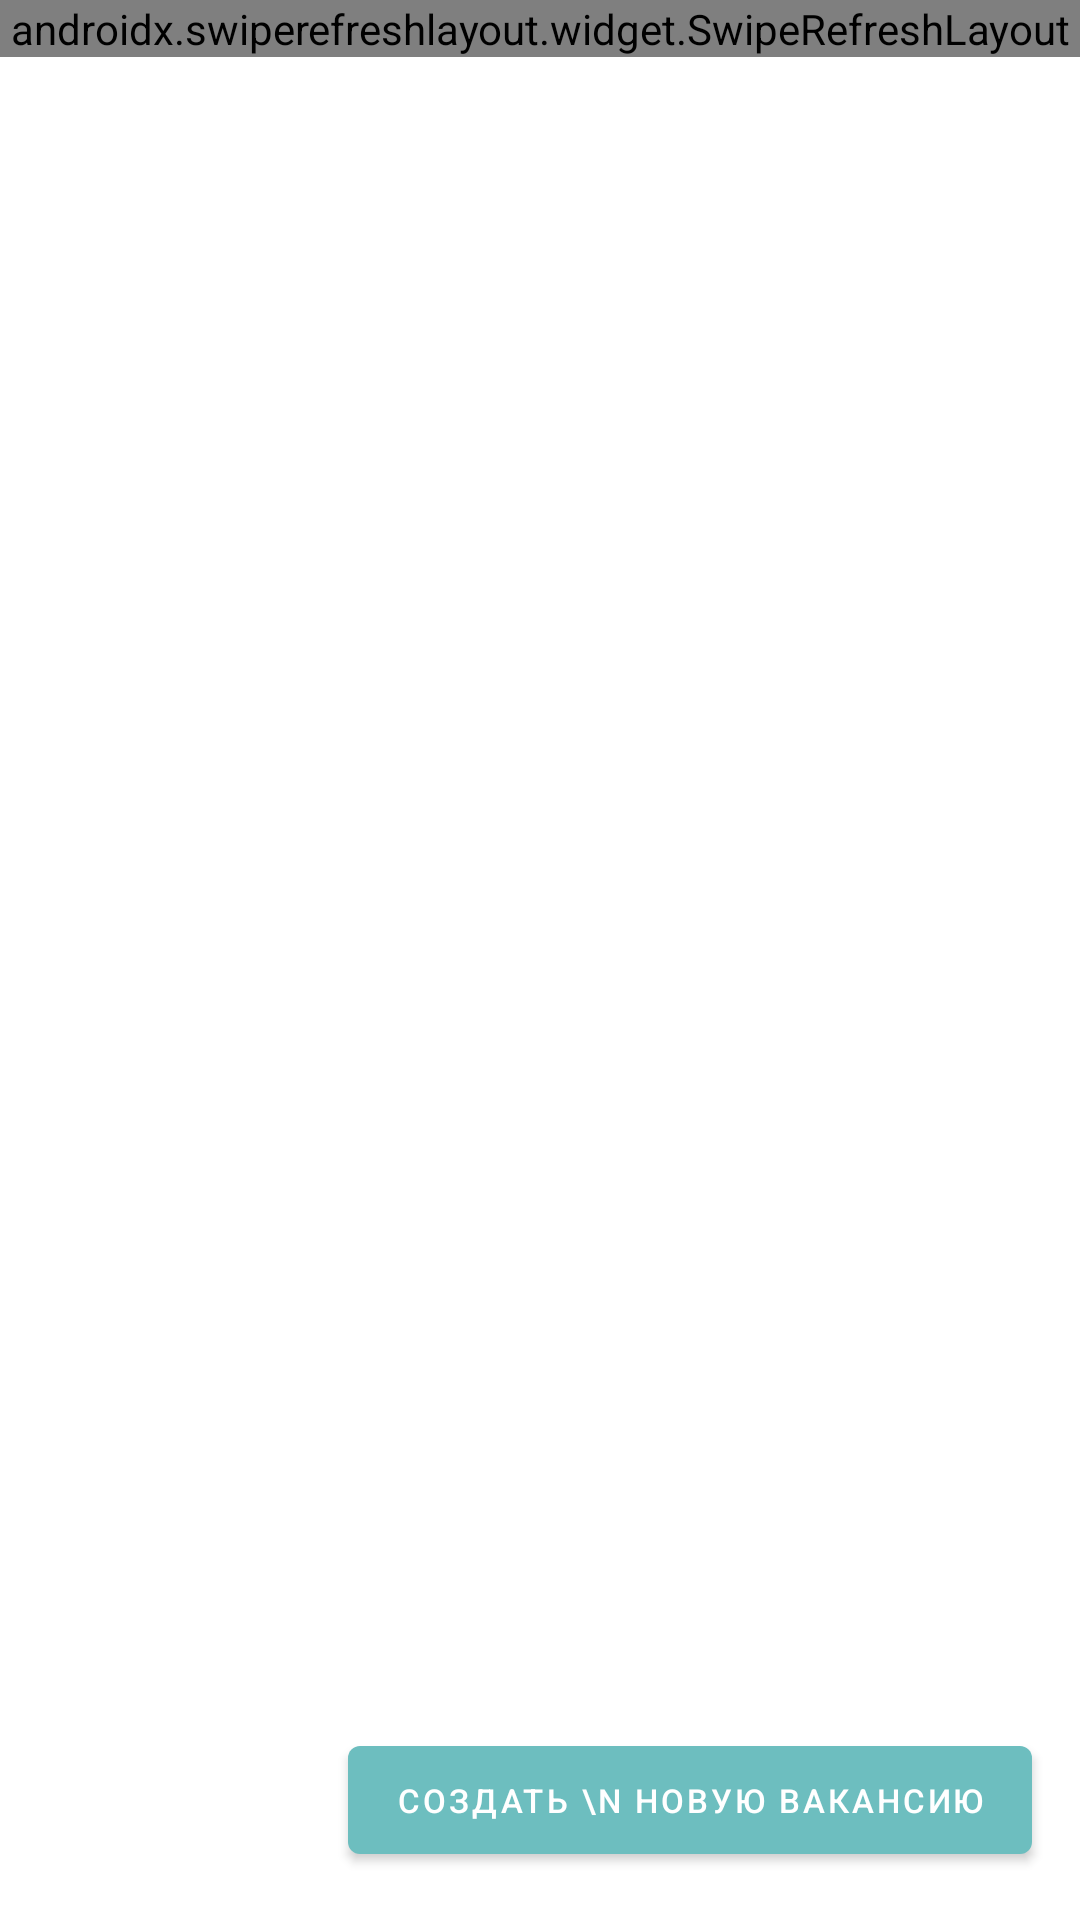

The Android layout XML behind this screen, and the referenced resources:
<!-- AndroidManifest.xml: application theme Theme.BiApp -->
<!-- res/layout/fragment_my_vacancies.xml -->
<?xml version="1.0" encoding="utf-8"?>
<androidx.constraintlayout.widget.ConstraintLayout xmlns:android="http://schemas.android.com/apk/res/android"
    xmlns:app="http://schemas.android.com/apk/res-auto"
    xmlns:tools="http://schemas.android.com/tools"
    android:layout_width="match_parent"
    android:layout_height="match_parent"
    android:orientation="vertical">

    <LinearLayout
        android:layout_width="match_parent"
        android:layout_height="match_parent"
        android:orientation="vertical">

        <androidx.swiperefreshlayout.widget.SwipeRefreshLayout
            android:id="@+id/swipe_container"
            android:layout_width="match_parent"
            android:layout_height="wrap_content">

            <LinearLayout
                android:layout_width="match_parent"
                android:layout_height="match_parent"
                android:orientation="vertical">

                <TextView
                    android:id="@+id/list_is_empty"
                    android:layout_width="match_parent"
                    android:layout_height="wrap_content"
                    android:layout_marginTop="8dp"
                    android:gravity="center"
                    android:text="Список пуст"
                    android:visibility="gone" />

                <androidx.recyclerview.widget.RecyclerView
                    android:id="@+id/recycler"
                    android:layout_width="match_parent"
                    android:layout_height="wrap_content"
                    android:orientation="vertical"
                    app:layoutManager="androidx.recyclerview.widget.LinearLayoutManager"
                    tools:itemCount="20"
                    tools:listitem="@layout/item_vacancy" />
            </LinearLayout>

        </androidx.swiperefreshlayout.widget.SwipeRefreshLayout>

    </LinearLayout>

    <com.google.android.material.button.MaterialButton
        android:id="@+id/btn_create"
        android:layout_width="wrap_content"
        android:layout_height="wrap_content"
        android:layout_margin="16dp"
        android:text="Создать \n новую вакансию"
        android:textSize="11sp"
        app:layout_constraintBottom_toBottomOf="parent"
        app:layout_constraintEnd_toEndOf="parent" />

</androidx.constraintlayout.widget.ConstraintLayout>
<!-- res/layout/item_vacancy.xml (included above) -->
<?xml version="1.0" encoding="utf-8"?>
<androidx.cardview.widget.CardView xmlns:android="http://schemas.android.com/apk/res/android"
    xmlns:app="http://schemas.android.com/apk/res-auto"
    xmlns:tools="http://schemas.android.com/tools"
    android:layout_width="match_parent"
    android:layout_height="wrap_content"
    android:layout_marginVertical="8dp"
    android:foreground="?android:attr/selectableItemBackground"
    app:cardCornerRadius="10dp"
    app:cardElevation="10dp">

    <LinearLayout
        android:layout_width="match_parent"
        android:layout_height="match_parent"
        android:orientation="vertical">

        <TextView
            android:id="@+id/title"
            android:layout_width="wrap_content"
            android:layout_height="wrap_content"
            android:layout_margin="12dp"
            android:textStyle="bold"
            tools:text="Вакансия 1" />

        <TextView
            android:id="@+id/salary"
            android:layout_width="154dp"
            android:layout_height="wrap_content"
            android:layout_margin="12dp"
            tools:text="Зарплата 1" />

        <TextView
            android:id="@+id/location"
            android:layout_width="154dp"
            android:layout_height="wrap_content"
            android:layout_margin="12dp"
            tools:text="Локация 1" />

        <TextView
            android:id="@+id/ref"
            android:layout_width="wrap_content"
            android:layout_height="wrap_content"
            android:layout_margin="12dp"
            android:autoLink="web"
            android:textColor="@color/blue_700"
            tools:text="http://bi.gavno.ru" />

        <LinearLayout
            android:layout_width="wrap_content"
            android:layout_height="wrap_content"
            android:layout_gravity="end"
            android:gravity="center">

            <TextView
                android:id="@+id/company"
                android:layout_width="wrap_content"
                android:layout_height="wrap_content"
                android:layout_gravity="start"
                android:layout_margin="6dp"
                android:gravity="center"
                android:padding="6dp"
                tools:text="Яндекс" />

            <ImageView
                android:id="@+id/message"
                android:layout_width="wrap_content"
                android:layout_height="wrap_content"
                android:layout_gravity="end"
                android:layout_marginEnd="6dp"
                android:padding="6dp"
                android:src="@drawable/ic_message" />
        </LinearLayout>


    </LinearLayout>
</androidx.cardview.widget.CardView>
<!-- resources referenced by this layout -->
<resources>
  <color name="blue_700">#FF228283</color>
  <style name="Theme.BiApp" parent="Theme.MaterialComponents.DayNight.DarkActionBar">
          
          <item name="colorPrimary">@color/blue_200</item>
          <item name="colorPrimaryVariant">@color/blue_200</item>
          <item name="colorOnPrimary">@color/white</item>
          <item name="android:statusBarColor" tools:targetApi="l">@color/blue_700</item>
      </style>
  <color name="blue_200">#FF6DBEBF</color>
  <color name="white">#FFFFFFFF</color>
</resources>
